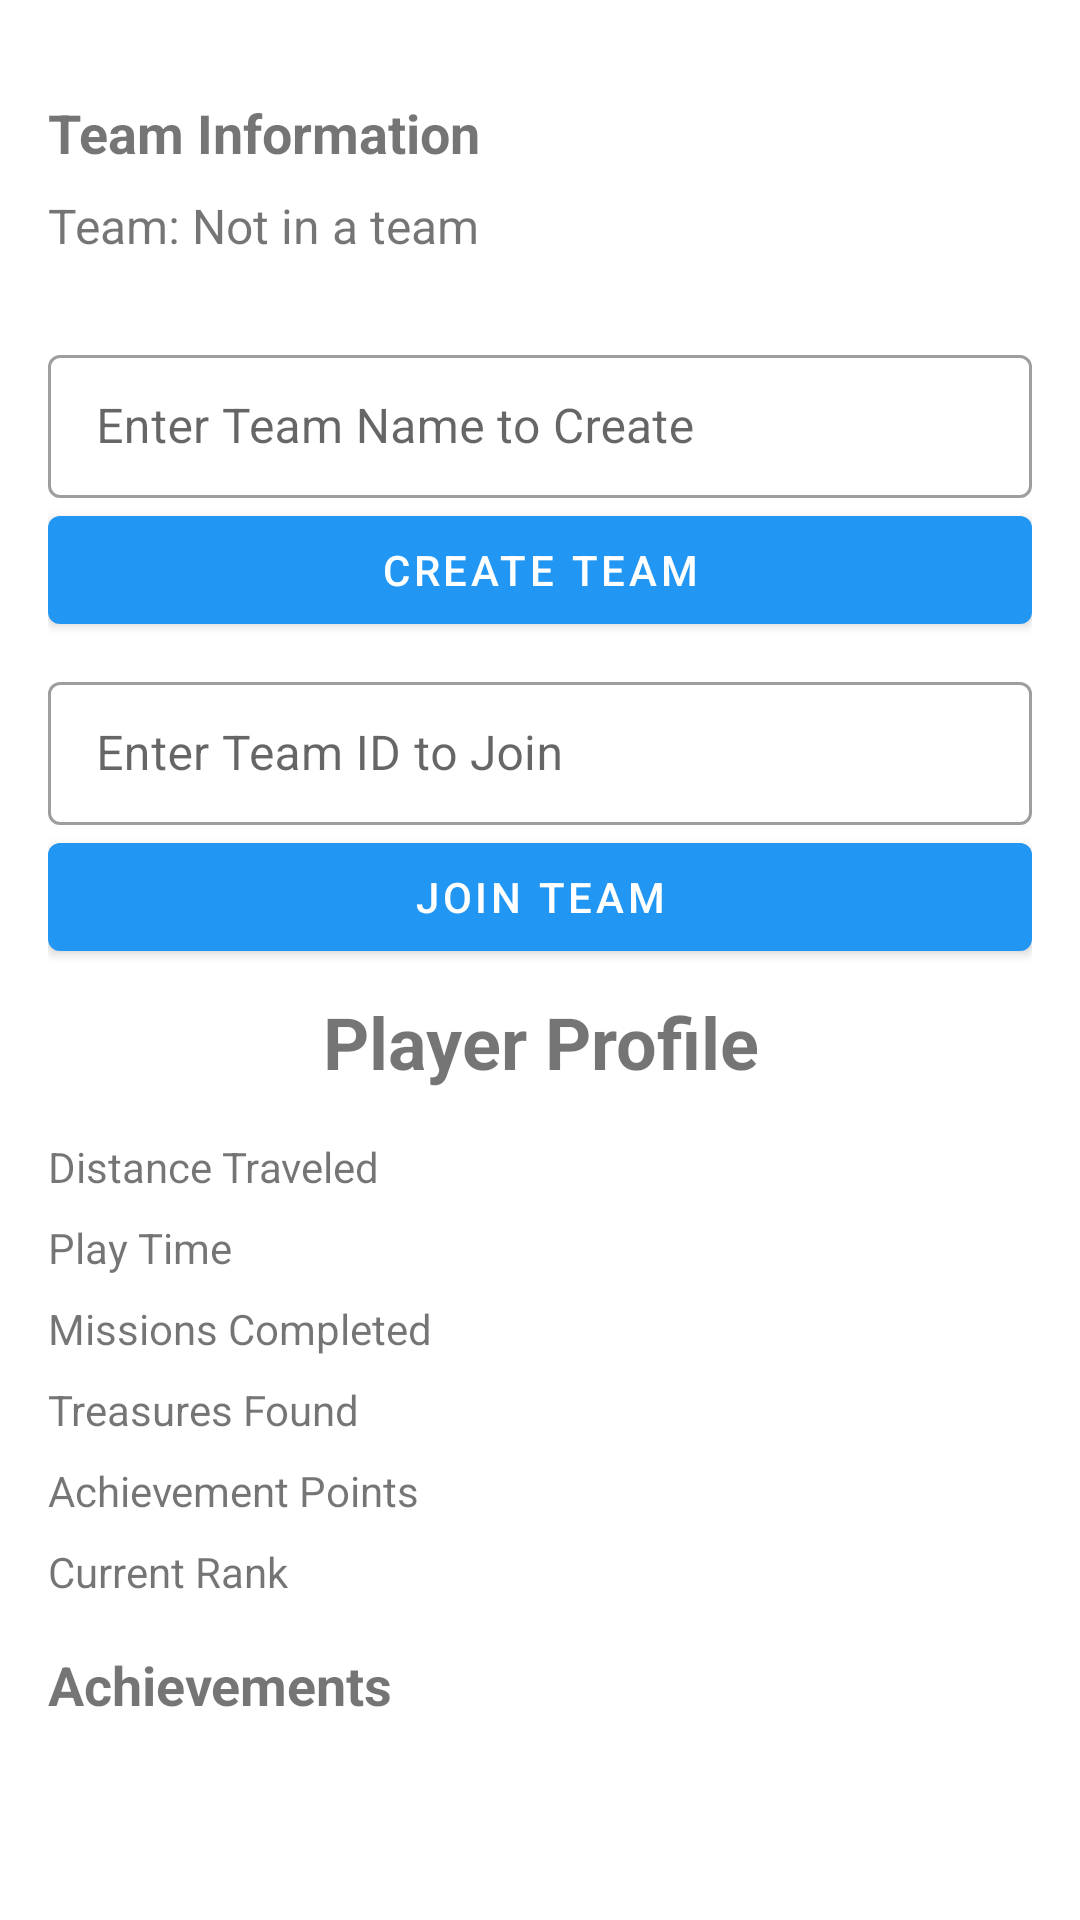

Produce the Android XML layout that renders to this screen, including the resource entries it uses.
<!-- AndroidManifest.xml: application theme Theme.Map -->
<!-- res/layout/dialog_profile.xml -->
<?xml version="1.0" encoding="utf-8"?>
<LinearLayout xmlns:android="http://schemas.android.com/apk/res/android"
    android:layout_width="match_parent"
    android:layout_height="wrap_content"
    android:orientation="vertical"
    android:padding="16dp">

    <TextView
        android:layout_width="match_parent"
        android:layout_height="wrap_content"
        android:text="Team Information"
        android:textSize="18sp"
        android:textStyle="bold"
        android:layout_marginTop="16dp"
        android:layout_marginBottom="8dp"/>

    <TextView
        android:id="@+id/current_team_name_text_view"
        android:layout_width="match_parent"
        android:layout_height="wrap_content"
        android:text="Team: Not in a team"
        android:textSize="16sp"/>

    <TextView
        android:id="@+id/current_team_id_text_view"
        android:layout_width="match_parent"
        android:layout_height="wrap_content"
        android:text=""
        android:textSize="14sp"
        android:layout_marginBottom="8dp"/>

    <LinearLayout
        android:id="@+id/create_team_layout"
        android:layout_width="match_parent"
        android:layout_height="wrap_content"
        android:orientation="vertical"
        android:layout_marginBottom="8dp">

        <com.google.android.material.textfield.TextInputLayout
            android:layout_width="match_parent"
            android:layout_height="wrap_content"
            style="@style/Widget.MaterialComponents.TextInputLayout.OutlinedBox.Dense">
            <com.google.android.material.textfield.TextInputEditText
                android:id="@+id/team_name_edit_text"
                android:layout_width="match_parent"
                android:layout_height="wrap_content"
                android:hint="Enter Team Name to Create"/>
        </com.google.android.material.textfield.TextInputLayout>
        <Button
            android:id="@+id/create_team_button"
            android:layout_width="match_parent"
            android:layout_height="wrap_content"
            android:text="Create Team"/>
    </LinearLayout>

    <LinearLayout
        android:id="@+id/join_team_layout"
        android:layout_width="match_parent"
        android:layout_height="wrap_content"
        android:orientation="vertical"
        android:layout_marginBottom="8dp">

        <com.google.android.material.textfield.TextInputLayout
            android:layout_width="match_parent"
            android:layout_height="wrap_content"
            style="@style/Widget.MaterialComponents.TextInputLayout.OutlinedBox.Dense">
            <com.google.android.material.textfield.TextInputEditText
                android:id="@+id/join_team_id_edit_text"
                android:layout_width="match_parent"
                android:layout_height="wrap_content"
                android:hint="Enter Team ID to Join"/>
        </com.google.android.material.textfield.TextInputLayout>
        <Button
            android:id="@+id/join_team_button"
            android:layout_width="match_parent"
            android:layout_height="wrap_content"
            android:text="Join Team"/>
    </LinearLayout>

    <Button
        android:id="@+id/leave_team_button"
        android:layout_width="match_parent"
        android:layout_height="wrap_content"
        android:text="Leave Team"
        android:visibility="gone"
        android:layout_marginTop="8dp"
        android:backgroundTint="@android:color/holo_red_light"/>

    <TextView
        android:layout_width="match_parent"
        android:layout_height="wrap_content"
        android:text="@string/profile_title"
        android:textSize="24sp"
        android:textStyle="bold"
        android:gravity="center"
        android:layout_marginBottom="16dp"/>

    <LinearLayout
        android:layout_width="match_parent"
        android:layout_height="wrap_content"
        android:orientation="vertical">

        <LinearLayout
            android:layout_width="match_parent"
            android:layout_height="wrap_content"
            android:orientation="horizontal"
            android:layout_marginBottom="8dp">

            <TextView
                android:layout_width="0dp"
                android:layout_height="wrap_content"
                android:layout_weight="1"
                android:text="@string/stats_distance"/>

            <TextView
                android:id="@+id/statsDistance"
                android:layout_width="wrap_content"
                android:layout_height="wrap_content"
                android:textStyle="bold"/>
        </LinearLayout>

        <LinearLayout
            android:layout_width="match_parent"
            android:layout_height="wrap_content"
            android:orientation="horizontal"
            android:layout_marginBottom="8dp">

            <TextView
                android:layout_width="0dp"
                android:layout_height="wrap_content"
                android:layout_weight="1"
                android:text="@string/stats_playtime"/>

            <TextView
                android:id="@+id/statsPlaytime"
                android:layout_width="wrap_content"
                android:layout_height="wrap_content"
                android:textStyle="bold"/>
        </LinearLayout>

        <LinearLayout
            android:layout_width="match_parent"
            android:layout_height="wrap_content"
            android:orientation="horizontal"
            android:layout_marginBottom="8dp">

            <TextView
                android:layout_width="0dp"
                android:layout_height="wrap_content"
                android:layout_weight="1"
                android:text="@string/stats_missions"/>

            <TextView
                android:id="@+id/statsMissions"
                android:layout_width="wrap_content"
                android:layout_height="wrap_content"
                android:textStyle="bold"/>
        </LinearLayout>

        <LinearLayout
            android:layout_width="match_parent"
            android:layout_height="wrap_content"
            android:orientation="horizontal"
            android:layout_marginBottom="8dp">

            <TextView
                android:layout_width="0dp"
                android:layout_height="wrap_content"
                android:layout_weight="1"
                android:text="@string/stats_treasures"/>

            <TextView
                android:id="@+id/statsTreasures"
                android:layout_width="wrap_content"
                android:layout_height="wrap_content"
                android:textStyle="bold"/>
        </LinearLayout>

        <LinearLayout
            android:layout_width="match_parent"
            android:layout_height="wrap_content"
            android:orientation="horizontal"
            android:layout_marginBottom="8dp">

            <TextView
                android:layout_width="0dp"
                android:layout_height="wrap_content"
                android:layout_weight="1"
                android:text="@string/stats_points"/>

            <TextView
                android:id="@+id/statsPoints"
                android:layout_width="wrap_content"
                android:layout_height="wrap_content"
                android:textStyle="bold"/>
        </LinearLayout>

        <LinearLayout
            android:layout_width="match_parent"
            android:layout_height="wrap_content"
            android:orientation="horizontal"
            android:layout_marginBottom="16dp">

            <TextView
                android:layout_width="0dp"
                android:layout_height="wrap_content"
                android:layout_weight="1"
                android:text="@string/stats_rank"/>

            <TextView
                android:id="@+id/statsRank"
                android:layout_width="wrap_content"
                android:layout_height="wrap_content"
                android:textStyle="bold"/>
        </LinearLayout>
    </LinearLayout>

    <TextView
        android:layout_width="match_parent"
        android:layout_height="wrap_content"
        android:text="@string/stats_achievements"
        android:textSize="18sp"
        android:textStyle="bold"
        android:layout_marginBottom="8dp"/>

    <androidx.recyclerview.widget.RecyclerView
        android:id="@+id/achievementsRecyclerView"
        android:layout_width="match_parent"
        android:layout_height="200dp"/>

</LinearLayout>
<!-- resources referenced by this layout -->
<resources>
  <string name="profile_title">Player Profile</string>
  <string name="stats_achievements">Achievements</string>
  <string name="stats_distance">Distance Traveled</string>
  <string name="stats_missions">Missions Completed</string>
  <string name="stats_playtime">Play Time</string>
  <string name="stats_points">Achievement Points</string>
  <string name="stats_rank">Current Rank</string>
  <string name="stats_treasures">Treasures Found</string>
  <style name="Theme.Map" parent="Theme.MaterialComponents.DayNight.DarkActionBar">
          <item name="colorPrimary">@color/colorPrimary</item>
          <item name="colorPrimaryDark">@color/colorPrimaryDark</item>
          <item name="colorAccent">@color/colorAccent</item>
          
          <item name="colorPrimaryVariant">@color/purple_700</item>
          <item name="colorOnPrimary">@color/white</item>
          
          <item name="colorSecondary">@color/teal_200</item>
          <item name="colorSecondaryVariant">@color/teal_700</item>
          <item name="colorOnSecondary">@color/black</item>
          
          <item name="android:statusBarColor">?attr/colorPrimaryVariant</item>
          
      </style>
  <color name="colorPrimary">#2196F3</color>
  <color name="colorPrimaryDark">#1976D2</color>
  <color name="colorAccent">#FF4081</color>
  <color name="purple_700">#FF3700B3</color>
  <color name="white">#FFFFFFFF</color>
  <color name="teal_200">#FF03DAC5</color>
  <color name="teal_700">#FF018786</color>
  <color name="black">#FF000000</color>
</resources>
